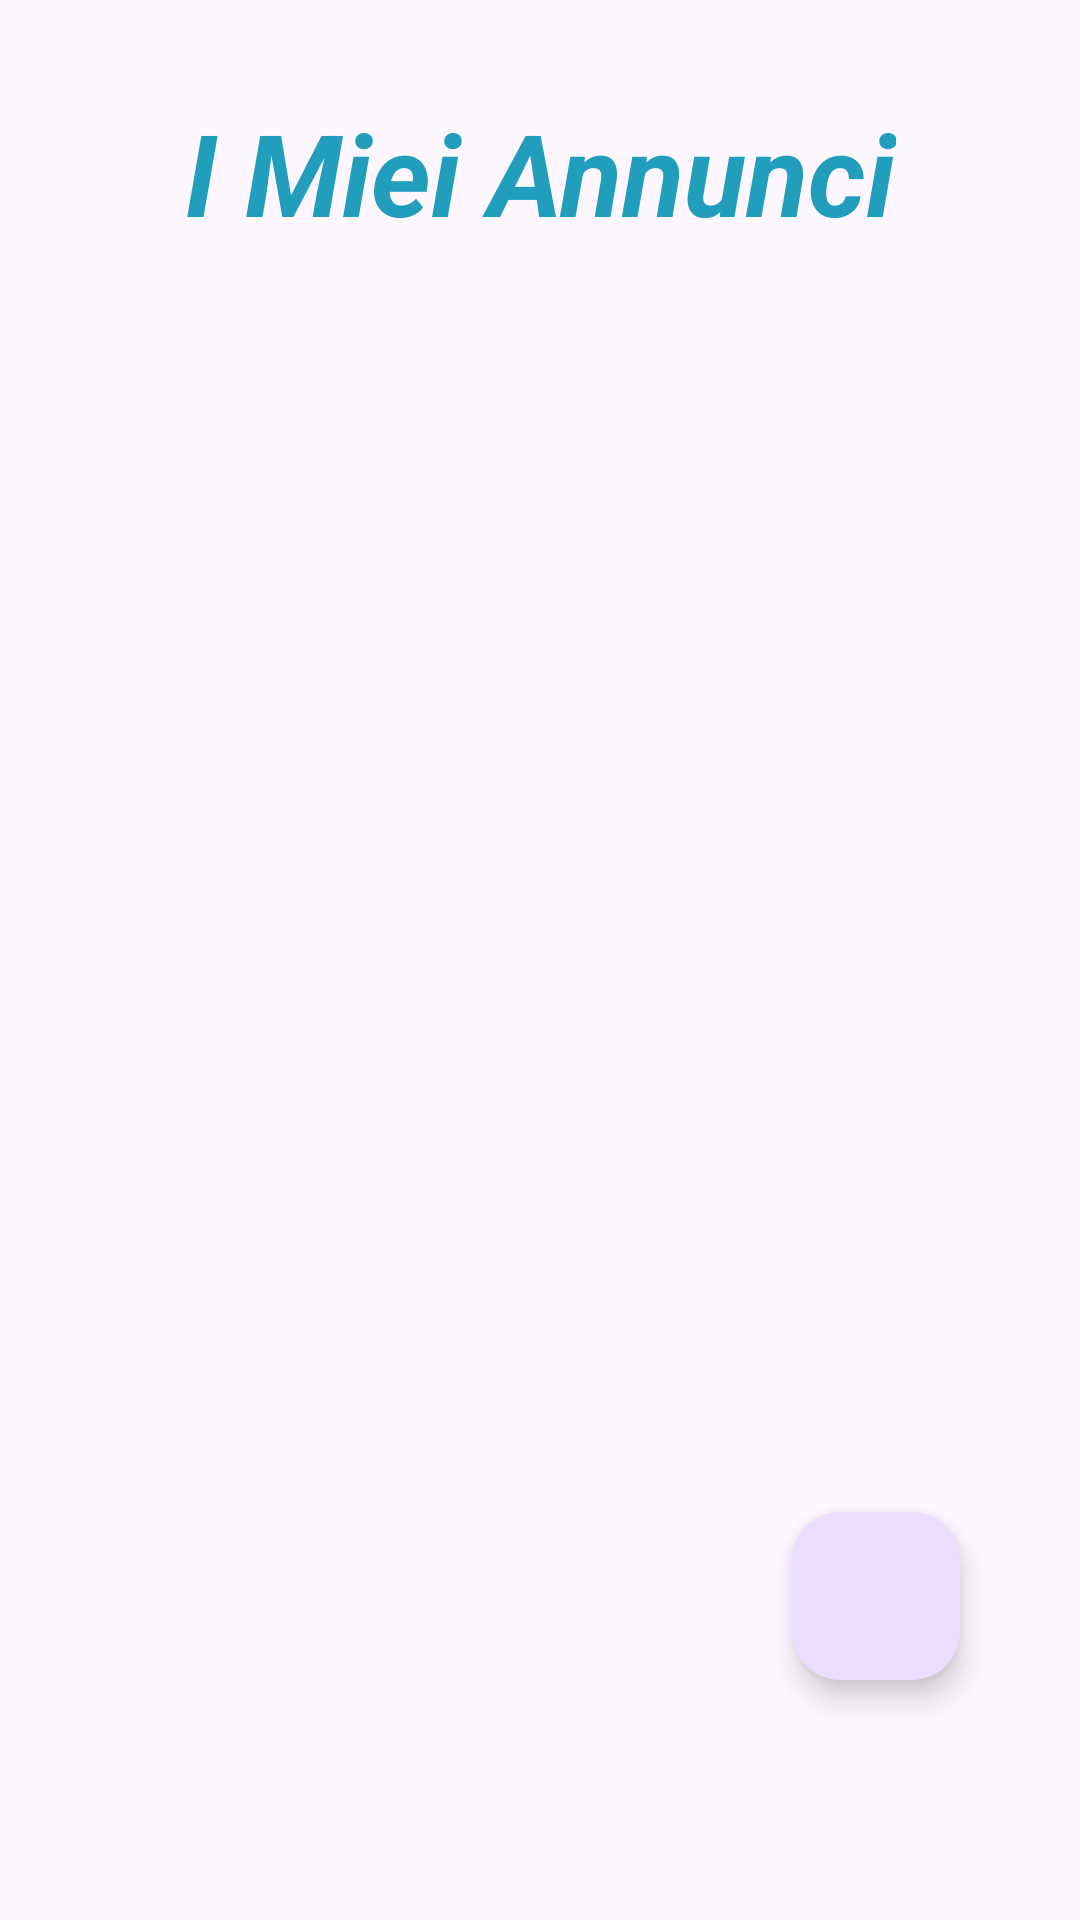

Here is an Android app screen rendered from its layout file. Give the layout XML and the strings, colors and styles it references.
<!-- AndroidManifest.xml: application theme Theme.CarSharingV2 -->
<!-- res/layout/fragment_my_items.xml -->
<?xml version="1.0" encoding="utf-8"?>
<androidx.constraintlayout.widget.ConstraintLayout xmlns:android="http://schemas.android.com/apk/res/android"
    xmlns:app="http://schemas.android.com/apk/res-auto"
    xmlns:tools="http://schemas.android.com/tools"
    android:layout_width="match_parent"
    android:layout_height="match_parent"
    tools:context=".main.fragment.HomeFragment">


    <TextView
        android:id="@+id/textView4"
        android:layout_width="wrap_content"
        android:layout_height="wrap_content"
        android:layout_marginTop="32dp"
        android:text="I Miei Annunci"
        android:textAlignment="center"
        android:textColor="@color/Blu"
        android:textSize="38dp"
        android:textStyle="italic|bold"
        app:layout_constraintEnd_toEndOf="parent"
        app:layout_constraintStart_toStartOf="parent"
        app:layout_constraintTop_toTopOf="parent" />

    <com.google.android.material.floatingactionbutton.FloatingActionButton
        android:id="@+id/floatingActionButton2"
        android:layout_width="wrap_content"
        android:layout_height="wrap_content"
        android:layout_marginEnd="40dp"
        android:layout_marginBottom="80dp"
        android:clickable="true"
        android:src="@drawable/baseline_arrow_back_24"
        app:layout_constraintBottom_toBottomOf="parent"
        app:layout_constraintEnd_toEndOf="parent" />

    <ImageView
        android:id="@+id/imageView2"
        android:layout_width="match_parent"
        android:layout_height="300dp"
        android:src="@drawable/process"
        app:layout_constraintEnd_toEndOf="parent"
        app:layout_constraintStart_toStartOf="parent"
        app:layout_constraintTop_toBottomOf="@+id/textView4" />

    <androidx.recyclerview.widget.RecyclerView
        android:id="@+id/recyclerview2"
        android:layout_width="match_parent"
        android:layout_height="match_parent"
        android:layout_marginTop="250dp"
        app:layout_constraintTop_toTopOf="parent">

    </androidx.recyclerview.widget.RecyclerView>

</androidx.constraintlayout.widget.ConstraintLayout>
<!-- resources referenced by this layout -->
<resources>
  <color name="Blu">#219EBC</color>
  <style name="Theme.CarSharingV2" parent="Base.Theme.CarSharingV2" />
  <style name="Base.Theme.CarSharingV2" parent="Theme.Material3.DayNight.NoActionBar">
          
          
      </style>
</resources>
